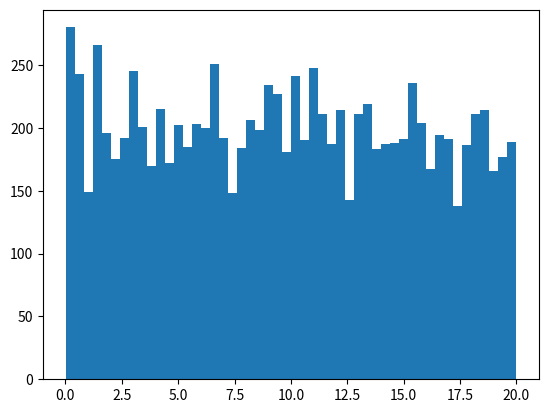

Reproduce this figure in Python. (Note: this script raises an exception after producing the figure.)
# -*- coding: utf-8 -*-
import numpy as np
import math
import matplotlib.pyplot as plt

def pi_func(x, y):
    lamb_1 = 1.5
    lamb_2 = 0.5
    pi = math.cosh(math.exp(-lamb_1**(x+1))+(y+1)**lamb_2)**lamb_1
#    var = np.array([x, y])
#    mu = np.array([4,10])
#    sigma = np.matrix('1 0;0 1')
#    pi = stats.multivariate_normal.pdf(var ,mu, sigma)
    return pi;

if __name__ == '__main__':
    max_N = 10000
    low = 0
    high = 20
    x = [0.0]*(max_N+1)
    y = [0.0]*(max_N+1)
    x[0] = np.random.uniform(low, high)
    y[0] = np.random.uniform(low, high)
    
    for i in range(1, max_N+1):
        x_new = np.random.uniform(low, high)
        y_new = np.random.uniform(low, high)
        
        alpha = min(1, pi_func(x_new, y_new)/pi_func(x[i-1], y[i-1]))
        u = np.random.uniform(0, 1, size=1)
        if u < alpha:
            x[i] = x_new
            y[i] = y_new
        else:
            x[i] = x[i-1]
            y[i] = y[i-1]

    plt.figure(1)
#    ax1 = plt.subplot(211)
#    ax2 = plt.subplot(212)        
    num_bins = 50
#    plt.sca(ax1)
    plt.hist(x, num_bins, normed=1, facecolor='green', alpha=0.5)
#    plt.title('Histogram')
#    plt.sca(ax2)
    plt.hist(y, num_bins, normed=1, facecolor='red', alpha=0.5)
    plt.title('Histogram')
    plt.show()